Image classification data set "3. Cropped Dataset" (leonprietobailo/msc-cv-thesis on GitHub). Class labels (2): defective front, ok front.

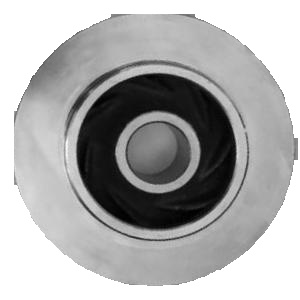
Label: ok front

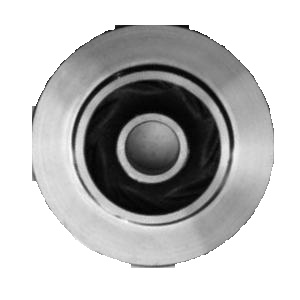
Label: ok front

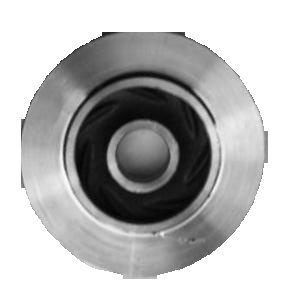
Label: defective front

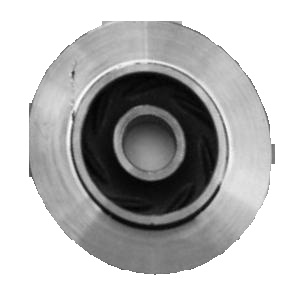
Label: defective front

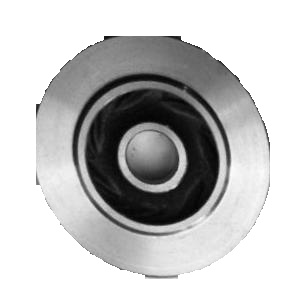
Label: ok front

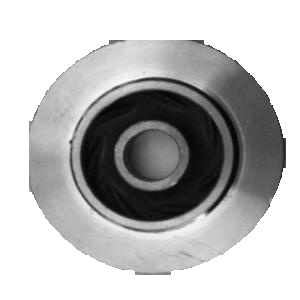
Label: defective front
